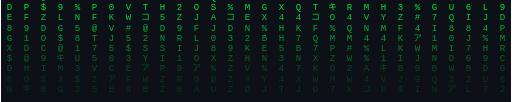
t = 0.00 s
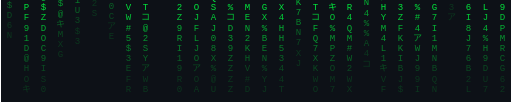
t = 1.30 s
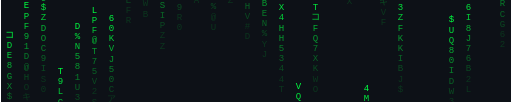
t = 2.60 s
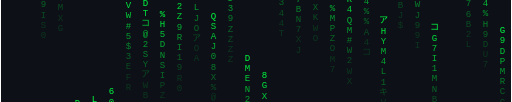
t = 3.91 s
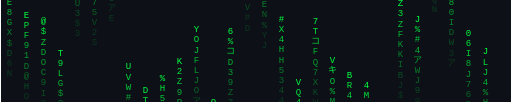
t = 5.31 s
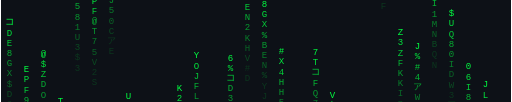
t = 5.90 s

The animated SVG that drew these frames (rendered in a browser with its animation timeline set to each time). Animation: 30 SMIL elements (animateTransform=30); one cycle of 7.81 s, repeats indefinitely.

<svg width="900" height="180" viewBox="0 0 900 180" xmlns="http://www.w3.org/2000/svg">
<rect width="900" height="180" fill="#0d1117"/>
<text font-family="monospace" font-size="16" text-anchor="middle"><tspan x="15" dy="0" fill="#00FF41" opacity="1.00">コ</tspan><tspan x="15" dy="18" fill="#00FF41" opacity="0.89">D</tspan><tspan x="15" dy="18" fill="#00FF41" opacity="0.78">E</tspan><tspan x="15" dy="18" fill="#00FF41" opacity="0.67">8</tspan><tspan x="15" dy="18" fill="#00FF41" opacity="0.56">G</tspan><tspan x="15" dy="18" fill="#00FF41" opacity="0.45">X</tspan><tspan x="15" dy="18" fill="#00FF41" opacity="0.34">$</tspan><tspan x="15" dy="18" fill="#00FF41" opacity="0.23">D</tspan><tspan x="15" dy="18" fill="#00FF41" opacity="0.15">6</tspan><tspan x="15" dy="18" fill="#00FF41" opacity="0.15">N</tspan><animateTransform attributeName="transform" type="translate" from="0,-200" to="0,230" dur="3.47s" begin="0.45s" repeatCount="indefinite"/></text>
<text font-family="monospace" font-size="16" text-anchor="middle"><tspan x="45" dy="0" fill="#00FF41" opacity="1.00">E</tspan><tspan x="45" dy="18" fill="#00FF41" opacity="0.89">P</tspan><tspan x="45" dy="18" fill="#00FF41" opacity="0.78">F</tspan><tspan x="45" dy="18" fill="#00FF41" opacity="0.67">9</tspan><tspan x="45" dy="18" fill="#00FF41" opacity="0.56">1</tspan><tspan x="45" dy="18" fill="#00FF41" opacity="0.45">D</tspan><tspan x="45" dy="18" fill="#00FF41" opacity="0.34">@</tspan><tspan x="45" dy="18" fill="#00FF41" opacity="0.23">H</tspan><tspan x="45" dy="18" fill="#00FF41" opacity="0.15">O</tspan><tspan x="45" dy="18" fill="#00FF41" opacity="0.15">キ</tspan><animateTransform attributeName="transform" type="translate" from="0,-200" to="0,230" dur="2.61s" begin="1.3s" repeatCount="indefinite"/></text>
<text font-family="monospace" font-size="16" text-anchor="middle"><tspan x="75" dy="0" fill="#00FF41" opacity="1.00">@</tspan><tspan x="75" dy="18" fill="#00FF41" opacity="0.89">$</tspan><tspan x="75" dy="18" fill="#00FF41" opacity="0.78">Z</tspan><tspan x="75" dy="18" fill="#00FF41" opacity="0.67">D</tspan><tspan x="75" dy="18" fill="#00FF41" opacity="0.56">O</tspan><tspan x="75" dy="18" fill="#00FF41" opacity="0.45">C</tspan><tspan x="75" dy="18" fill="#00FF41" opacity="0.34">9</tspan><tspan x="75" dy="18" fill="#00FF41" opacity="0.23">I</tspan><tspan x="75" dy="18" fill="#00FF41" opacity="0.15">S</tspan><tspan x="75" dy="18" fill="#00FF41" opacity="0.15">0</tspan><animateTransform attributeName="transform" type="translate" from="0,-200" to="0,230" dur="4.38s" begin="2.84s" repeatCount="indefinite"/></text>
<text font-family="monospace" font-size="16" text-anchor="middle"><tspan x="105" dy="0" fill="#00FF41" opacity="1.00">T</tspan><tspan x="105" dy="18" fill="#00FF41" opacity="0.89">9</tspan><tspan x="105" dy="18" fill="#00FF41" opacity="0.78">L</tspan><tspan x="105" dy="18" fill="#00FF41" opacity="0.67">G</tspan><tspan x="105" dy="18" fill="#00FF41" opacity="0.56">$</tspan><tspan x="105" dy="18" fill="#00FF41" opacity="0.45">@</tspan><tspan x="105" dy="18" fill="#00FF41" opacity="0.34">キ</tspan><tspan x="105" dy="18" fill="#00FF41" opacity="0.23">M</tspan><tspan x="105" dy="18" fill="#00FF41" opacity="0.15">X</tspan><tspan x="105" dy="18" fill="#00FF41" opacity="0.15">G</tspan><animateTransform attributeName="transform" type="translate" from="0,-200" to="0,230" dur="2.93s" begin="0.35s" repeatCount="indefinite"/></text>
<text font-family="monospace" font-size="16" text-anchor="middle"><tspan x="135" dy="0" fill="#00FF41" opacity="1.00">D</tspan><tspan x="135" dy="18" fill="#00FF41" opacity="0.89">%</tspan><tspan x="135" dy="18" fill="#00FF41" opacity="0.78">N</tspan><tspan x="135" dy="18" fill="#00FF41" opacity="0.67">5</tspan><tspan x="135" dy="18" fill="#00FF41" opacity="0.56">8</tspan><tspan x="135" dy="18" fill="#00FF41" opacity="0.45">1</tspan><tspan x="135" dy="18" fill="#00FF41" opacity="0.34">U</tspan><tspan x="135" dy="18" fill="#00FF41" opacity="0.23">3</tspan><tspan x="135" dy="18" fill="#00FF41" opacity="0.15">$</tspan><tspan x="135" dy="18" fill="#00FF41" opacity="0.15">3</tspan><animateTransform attributeName="transform" type="translate" from="0,-200" to="0,230" dur="4.14s" begin="0.19s" repeatCount="indefinite"/></text>
<text font-family="monospace" font-size="16" text-anchor="middle"><tspan x="165" dy="0" fill="#00FF41" opacity="1.00">L</tspan><tspan x="165" dy="18" fill="#00FF41" opacity="0.89">P</tspan><tspan x="165" dy="18" fill="#00FF41" opacity="0.78">F</tspan><tspan x="165" dy="18" fill="#00FF41" opacity="0.67">@</tspan><tspan x="165" dy="18" fill="#00FF41" opacity="0.56">T</tspan><tspan x="165" dy="18" fill="#00FF41" opacity="0.45">7</tspan><tspan x="165" dy="18" fill="#00FF41" opacity="0.34">5</tspan><tspan x="165" dy="18" fill="#00FF41" opacity="0.23">V</tspan><tspan x="165" dy="18" fill="#00FF41" opacity="0.15">2</tspan><tspan x="165" dy="18" fill="#00FF41" opacity="0.15">S</tspan><animateTransform attributeName="transform" type="translate" from="0,-200" to="0,230" dur="3.58s" begin="0.75s" repeatCount="indefinite"/></text>
<text font-family="monospace" font-size="16" text-anchor="middle"><tspan x="195" dy="0" fill="#00FF41" opacity="1.00">6</tspan><tspan x="195" dy="18" fill="#00FF41" opacity="0.89">0</tspan><tspan x="195" dy="18" fill="#00FF41" opacity="0.78">K</tspan><tspan x="195" dy="18" fill="#00FF41" opacity="0.67">V</tspan><tspan x="195" dy="18" fill="#00FF41" opacity="0.56">J</tspan><tspan x="195" dy="18" fill="#00FF41" opacity="0.45">5</tspan><tspan x="195" dy="18" fill="#00FF41" opacity="0.34">0</tspan><tspan x="195" dy="18" fill="#00FF41" opacity="0.23">C</tspan><tspan x="195" dy="18" fill="#00FF41" opacity="0.15">ア</tspan><tspan x="195" dy="18" fill="#00FF41" opacity="0.15">E</tspan><animateTransform attributeName="transform" type="translate" from="0,-200" to="0,230" dur="4.33s" begin="0.22s" repeatCount="indefinite"/></text>
<text font-family="monospace" font-size="16" text-anchor="middle"><tspan x="225" dy="0" fill="#00FF41" opacity="1.00">U</tspan><tspan x="225" dy="18" fill="#00FF41" opacity="0.89">V</tspan><tspan x="225" dy="18" fill="#00FF41" opacity="0.78">W</tspan><tspan x="225" dy="18" fill="#00FF41" opacity="0.67">#</tspan><tspan x="225" dy="18" fill="#00FF41" opacity="0.56">5</tspan><tspan x="225" dy="18" fill="#00FF41" opacity="0.45">$</tspan><tspan x="225" dy="18" fill="#00FF41" opacity="0.34">3</tspan><tspan x="225" dy="18" fill="#00FF41" opacity="0.23">E</tspan><tspan x="225" dy="18" fill="#00FF41" opacity="0.15">F</tspan><tspan x="225" dy="18" fill="#00FF41" opacity="0.15">R</tspan><animateTransform attributeName="transform" type="translate" from="0,-200" to="0,230" dur="4.79s" begin="1.72s" repeatCount="indefinite"/></text>
<text font-family="monospace" font-size="16" text-anchor="middle"><tspan x="255" dy="0" fill="#00FF41" opacity="1.00">D</tspan><tspan x="255" dy="18" fill="#00FF41" opacity="0.89">T</tspan><tspan x="255" dy="18" fill="#00FF41" opacity="0.78">コ</tspan><tspan x="255" dy="18" fill="#00FF41" opacity="0.67">@</tspan><tspan x="255" dy="18" fill="#00FF41" opacity="0.56">2</tspan><tspan x="255" dy="18" fill="#00FF41" opacity="0.45">S</tspan><tspan x="255" dy="18" fill="#00FF41" opacity="0.34">Y</tspan><tspan x="255" dy="18" fill="#00FF41" opacity="0.23">ア</tspan><tspan x="255" dy="18" fill="#00FF41" opacity="0.15">W</tspan><tspan x="255" dy="18" fill="#00FF41" opacity="0.15">B</tspan><animateTransform attributeName="transform" type="translate" from="0,-200" to="0,230" dur="3.92s" begin="1.99s" repeatCount="indefinite"/></text>
<text font-family="monospace" font-size="16" text-anchor="middle"><tspan x="285" dy="0" fill="#00FF41" opacity="1.00">%</tspan><tspan x="285" dy="18" fill="#00FF41" opacity="0.89">H</tspan><tspan x="285" dy="18" fill="#00FF41" opacity="0.78">5</tspan><tspan x="285" dy="18" fill="#00FF41" opacity="0.67">D</tspan><tspan x="285" dy="18" fill="#00FF41" opacity="0.56">N</tspan><tspan x="285" dy="18" fill="#00FF41" opacity="0.45">S</tspan><tspan x="285" dy="18" fill="#00FF41" opacity="0.34">I</tspan><tspan x="285" dy="18" fill="#00FF41" opacity="0.23">P</tspan><tspan x="285" dy="18" fill="#00FF41" opacity="0.15">Z</tspan><tspan x="285" dy="18" fill="#00FF41" opacity="0.15">Z</tspan><animateTransform attributeName="transform" type="translate" from="0,-200" to="0,230" dur="5.32s" begin="1.07s" repeatCount="indefinite"/></text>
<text font-family="monospace" font-size="16" text-anchor="middle"><tspan x="315" dy="0" fill="#00FF41" opacity="1.00">K</tspan><tspan x="315" dy="18" fill="#00FF41" opacity="0.89">2</tspan><tspan x="315" dy="18" fill="#00FF41" opacity="0.78">Z</tspan><tspan x="315" dy="18" fill="#00FF41" opacity="0.67">9</tspan><tspan x="315" dy="18" fill="#00FF41" opacity="0.56">R</tspan><tspan x="315" dy="18" fill="#00FF41" opacity="0.45">I</tspan><tspan x="315" dy="18" fill="#00FF41" opacity="0.34">1</tspan><tspan x="315" dy="18" fill="#00FF41" opacity="0.23">9</tspan><tspan x="315" dy="18" fill="#00FF41" opacity="0.15">R</tspan><tspan x="315" dy="18" fill="#00FF41" opacity="0.15">0</tspan><animateTransform attributeName="transform" type="translate" from="0,-200" to="0,230" dur="5.25s" begin="1.49s" repeatCount="indefinite"/></text>
<text font-family="monospace" font-size="16" text-anchor="middle"><tspan x="345" dy="0" fill="#00FF41" opacity="1.00">Y</tspan><tspan x="345" dy="18" fill="#00FF41" opacity="0.89">O</tspan><tspan x="345" dy="18" fill="#00FF41" opacity="0.78">J</tspan><tspan x="345" dy="18" fill="#00FF41" opacity="0.67">F</tspan><tspan x="345" dy="18" fill="#00FF41" opacity="0.56">L</tspan><tspan x="345" dy="18" fill="#00FF41" opacity="0.45">J</tspan><tspan x="345" dy="18" fill="#00FF41" opacity="0.34">O</tspan><tspan x="345" dy="18" fill="#00FF41" opacity="0.23">ア</tspan><tspan x="345" dy="18" fill="#00FF41" opacity="0.15">O</tspan><tspan x="345" dy="18" fill="#00FF41" opacity="0.15">A</tspan><animateTransform attributeName="transform" type="translate" from="0,-200" to="0,230" dur="5.46s" begin="2.05s" repeatCount="indefinite"/></text>
<text font-family="monospace" font-size="16" text-anchor="middle"><tspan x="375" dy="0" fill="#00FF41" opacity="1.00">Q</tspan><tspan x="375" dy="18" fill="#00FF41" opacity="0.89">S</tspan><tspan x="375" dy="18" fill="#00FF41" opacity="0.78">A</tspan><tspan x="375" dy="18" fill="#00FF41" opacity="0.67">J</tspan><tspan x="375" dy="18" fill="#00FF41" opacity="0.56">0</tspan><tspan x="375" dy="18" fill="#00FF41" opacity="0.45">8</tspan><tspan x="375" dy="18" fill="#00FF41" opacity="0.34">X</tspan><tspan x="375" dy="18" fill="#00FF41" opacity="0.23">%</tspan><tspan x="375" dy="18" fill="#00FF41" opacity="0.15">@</tspan><tspan x="375" dy="18" fill="#00FF41" opacity="0.15">U</tspan><animateTransform attributeName="transform" type="translate" from="0,-200" to="0,230" dur="3.95s" begin="1.77s" repeatCount="indefinite"/></text>
<text font-family="monospace" font-size="16" text-anchor="middle"><tspan x="405" dy="0" fill="#00FF41" opacity="1.00">6</tspan><tspan x="405" dy="18" fill="#00FF41" opacity="0.89">%</tspan><tspan x="405" dy="18" fill="#00FF41" opacity="0.78">コ</tspan><tspan x="405" dy="18" fill="#00FF41" opacity="0.67">D</tspan><tspan x="405" dy="18" fill="#00FF41" opacity="0.56">3</tspan><tspan x="405" dy="18" fill="#00FF41" opacity="0.45">9</tspan><tspan x="405" dy="18" fill="#00FF41" opacity="0.34">Z</tspan><tspan x="405" dy="18" fill="#00FF41" opacity="0.23">Z</tspan><tspan x="405" dy="18" fill="#00FF41" opacity="0.15">Z</tspan><tspan x="405" dy="18" fill="#00FF41" opacity="0.15">Z</tspan><animateTransform attributeName="transform" type="translate" from="0,-200" to="0,230" dur="5.36s" begin="2.07s" repeatCount="indefinite"/></text>
<text font-family="monospace" font-size="16" text-anchor="middle"><tspan x="435" dy="0" fill="#00FF41" opacity="1.00">D</tspan><tspan x="435" dy="18" fill="#00FF41" opacity="0.89">M</tspan><tspan x="435" dy="18" fill="#00FF41" opacity="0.78">E</tspan><tspan x="435" dy="18" fill="#00FF41" opacity="0.67">N</tspan><tspan x="435" dy="18" fill="#00FF41" opacity="0.56">2</tspan><tspan x="435" dy="18" fill="#00FF41" opacity="0.45">K</tspan><tspan x="435" dy="18" fill="#00FF41" opacity="0.34">H</tspan><tspan x="435" dy="18" fill="#00FF41" opacity="0.23">V</tspan><tspan x="435" dy="18" fill="#00FF41" opacity="0.15">#</tspan><tspan x="435" dy="18" fill="#00FF41" opacity="0.15">D</tspan><animateTransform attributeName="transform" type="translate" from="0,-200" to="0,230" dur="2.81s" begin="1.9s" repeatCount="indefinite"/></text>
<text font-family="monospace" font-size="16" text-anchor="middle"><tspan x="465" dy="0" fill="#00FF41" opacity="1.00">8</tspan><tspan x="465" dy="18" fill="#00FF41" opacity="0.89">G</tspan><tspan x="465" dy="18" fill="#00FF41" opacity="0.78">X</tspan><tspan x="465" dy="18" fill="#00FF41" opacity="0.67">%</tspan><tspan x="465" dy="18" fill="#00FF41" opacity="0.56">B</tspan><tspan x="465" dy="18" fill="#00FF41" opacity="0.45">E</tspan><tspan x="465" dy="18" fill="#00FF41" opacity="0.34">N</tspan><tspan x="465" dy="18" fill="#00FF41" opacity="0.23">%</tspan><tspan x="465" dy="18" fill="#00FF41" opacity="0.15">Y</tspan><tspan x="465" dy="18" fill="#00FF41" opacity="0.15">J</tspan><animateTransform attributeName="transform" type="translate" from="0,-200" to="0,230" dur="2.81s" begin="1.7s" repeatCount="indefinite"/></text>
<text font-family="monospace" font-size="16" text-anchor="middle"><tspan x="495" dy="0" fill="#00FF41" opacity="1.00">#</tspan><tspan x="495" dy="18" fill="#00FF41" opacity="0.89">X</tspan><tspan x="495" dy="18" fill="#00FF41" opacity="0.78">4</tspan><tspan x="495" dy="18" fill="#00FF41" opacity="0.67">H</tspan><tspan x="495" dy="18" fill="#00FF41" opacity="0.56">H</tspan><tspan x="495" dy="18" fill="#00FF41" opacity="0.45">5</tspan><tspan x="495" dy="18" fill="#00FF41" opacity="0.34">3</tspan><tspan x="495" dy="18" fill="#00FF41" opacity="0.23">4</tspan><tspan x="495" dy="18" fill="#00FF41" opacity="0.15">4</tspan><tspan x="495" dy="18" fill="#00FF41" opacity="0.15">T</tspan><animateTransform attributeName="transform" type="translate" from="0,-200" to="0,230" dur="4.4s" begin="2.87s" repeatCount="indefinite"/></text>
<text font-family="monospace" font-size="16" text-anchor="middle"><tspan x="525" dy="0" fill="#00FF41" opacity="1.00">V</tspan><tspan x="525" dy="18" fill="#00FF41" opacity="0.89">Q</tspan><tspan x="525" dy="18" fill="#00FF41" opacity="0.78">4</tspan><tspan x="525" dy="18" fill="#00FF41" opacity="0.67">K</tspan><tspan x="525" dy="18" fill="#00FF41" opacity="0.56">7</tspan><tspan x="525" dy="18" fill="#00FF41" opacity="0.45">B</tspan><tspan x="525" dy="18" fill="#00FF41" opacity="0.34">N</tspan><tspan x="525" dy="18" fill="#00FF41" opacity="0.23">7</tspan><tspan x="525" dy="18" fill="#00FF41" opacity="0.15">X</tspan><tspan x="525" dy="18" fill="#00FF41" opacity="0.15">J</tspan><animateTransform attributeName="transform" type="translate" from="0,-200" to="0,230" dur="2.76s" begin="0.31s" repeatCount="indefinite"/></text>
<text font-family="monospace" font-size="16" text-anchor="middle"><tspan x="555" dy="0" fill="#00FF41" opacity="1.00">7</tspan><tspan x="555" dy="18" fill="#00FF41" opacity="0.89">T</tspan><tspan x="555" dy="18" fill="#00FF41" opacity="0.78">コ</tspan><tspan x="555" dy="18" fill="#00FF41" opacity="0.67">F</tspan><tspan x="555" dy="18" fill="#00FF41" opacity="0.56">Q</tspan><tspan x="555" dy="18" fill="#00FF41" opacity="0.45">7</tspan><tspan x="555" dy="18" fill="#00FF41" opacity="0.34">X</tspan><tspan x="555" dy="18" fill="#00FF41" opacity="0.23">K</tspan><tspan x="555" dy="18" fill="#00FF41" opacity="0.15">W</tspan><tspan x="555" dy="18" fill="#00FF41" opacity="0.15">O</tspan><animateTransform attributeName="transform" type="translate" from="0,-200" to="0,230" dur="4.57s" begin="2.74s" repeatCount="indefinite"/></text>
<text font-family="monospace" font-size="16" text-anchor="middle"><tspan x="585" dy="0" fill="#00FF41" opacity="1.00">V</tspan><tspan x="585" dy="18" fill="#00FF41" opacity="0.89">キ</tspan><tspan x="585" dy="18" fill="#00FF41" opacity="0.78">O</tspan><tspan x="585" dy="18" fill="#00FF41" opacity="0.67">%</tspan><tspan x="585" dy="18" fill="#00FF41" opacity="0.56">M</tspan><tspan x="585" dy="18" fill="#00FF41" opacity="0.45">P</tspan><tspan x="585" dy="18" fill="#00FF41" opacity="0.34">Z</tspan><tspan x="585" dy="18" fill="#00FF41" opacity="0.23">O</tspan><tspan x="585" dy="18" fill="#00FF41" opacity="0.15">M</tspan><tspan x="585" dy="18" fill="#00FF41" opacity="0.15">7</tspan><animateTransform attributeName="transform" type="translate" from="0,-200" to="0,230" dur="4.1s" begin="2.34s" repeatCount="indefinite"/></text>
<text font-family="monospace" font-size="16" text-anchor="middle"><tspan x="615" dy="0" fill="#00FF41" opacity="1.00">B</tspan><tspan x="615" dy="18" fill="#00FF41" opacity="0.89">R</tspan><tspan x="615" dy="18" fill="#00FF41" opacity="0.78">4</tspan><tspan x="615" dy="18" fill="#00FF41" opacity="0.67">Q</tspan><tspan x="615" dy="18" fill="#00FF41" opacity="0.56">M</tspan><tspan x="615" dy="18" fill="#00FF41" opacity="0.45">#</tspan><tspan x="615" dy="18" fill="#00FF41" opacity="0.34">W</tspan><tspan x="615" dy="18" fill="#00FF41" opacity="0.23">2</tspan><tspan x="615" dy="18" fill="#00FF41" opacity="0.15">W</tspan><tspan x="615" dy="18" fill="#00FF41" opacity="0.15">X</tspan><animateTransform attributeName="transform" type="translate" from="0,-200" to="0,230" dur="3.98s" begin="2.19s" repeatCount="indefinite"/></text>
<text font-family="monospace" font-size="16" text-anchor="middle"><tspan x="645" dy="0" fill="#00FF41" opacity="1.00">4</tspan><tspan x="645" dy="18" fill="#00FF41" opacity="0.89">M</tspan><tspan x="645" dy="18" fill="#00FF41" opacity="0.78">V</tspan><tspan x="645" dy="18" fill="#00FF41" opacity="0.67">N</tspan><tspan x="645" dy="18" fill="#00FF41" opacity="0.56">4</tspan><tspan x="645" dy="18" fill="#00FF41" opacity="0.45">%</tspan><tspan x="645" dy="18" fill="#00FF41" opacity="0.34">%</tspan><tspan x="645" dy="18" fill="#00FF41" opacity="0.23">A</tspan><tspan x="645" dy="18" fill="#00FF41" opacity="0.15">4</tspan><tspan x="645" dy="18" fill="#00FF41" opacity="0.15">コ</tspan><animateTransform attributeName="transform" type="translate" from="0,-200" to="0,230" dur="2.74s" begin="0.31s" repeatCount="indefinite"/></text>
<text font-family="monospace" font-size="16" text-anchor="middle"><tspan x="675" dy="0" fill="#00FF41" opacity="1.00">ア</tspan><tspan x="675" dy="18" fill="#00FF41" opacity="0.89">H</tspan><tspan x="675" dy="18" fill="#00FF41" opacity="0.78">Y</tspan><tspan x="675" dy="18" fill="#00FF41" opacity="0.67">M</tspan><tspan x="675" dy="18" fill="#00FF41" opacity="0.56">4</tspan><tspan x="675" dy="18" fill="#00FF41" opacity="0.45">L</tspan><tspan x="675" dy="18" fill="#00FF41" opacity="0.34">1</tspan><tspan x="675" dy="18" fill="#00FF41" opacity="0.23">キ</tspan><tspan x="675" dy="18" fill="#00FF41" opacity="0.15">V</tspan><tspan x="675" dy="18" fill="#00FF41" opacity="0.15">F</tspan><animateTransform attributeName="transform" type="translate" from="0,-200" to="0,230" dur="3.53s" begin="1.93s" repeatCount="indefinite"/></text>
<text font-family="monospace" font-size="16" text-anchor="middle"><tspan x="705" dy="0" fill="#00FF41" opacity="1.00">Z</tspan><tspan x="705" dy="18" fill="#00FF41" opacity="0.89">3</tspan><tspan x="705" dy="18" fill="#00FF41" opacity="0.78">Z</tspan><tspan x="705" dy="18" fill="#00FF41" opacity="0.67">F</tspan><tspan x="705" dy="18" fill="#00FF41" opacity="0.56">K</tspan><tspan x="705" dy="18" fill="#00FF41" opacity="0.45">K</tspan><tspan x="705" dy="18" fill="#00FF41" opacity="0.34">I</tspan><tspan x="705" dy="18" fill="#00FF41" opacity="0.23">B</tspan><tspan x="705" dy="18" fill="#00FF41" opacity="0.15">J</tspan><tspan x="705" dy="18" fill="#00FF41" opacity="0.15">$</tspan><animateTransform attributeName="transform" type="translate" from="0,-200" to="0,230" dur="4.9s" begin="2.91s" repeatCount="indefinite"/></text>
<text font-family="monospace" font-size="16" text-anchor="middle"><tspan x="735" dy="0" fill="#00FF41" opacity="1.00">J</tspan><tspan x="735" dy="18" fill="#00FF41" opacity="0.89">%</tspan><tspan x="735" dy="18" fill="#00FF41" opacity="0.78">#</tspan><tspan x="735" dy="18" fill="#00FF41" opacity="0.67">4</tspan><tspan x="735" dy="18" fill="#00FF41" opacity="0.56">ア</tspan><tspan x="735" dy="18" fill="#00FF41" opacity="0.45">W</tspan><tspan x="735" dy="18" fill="#00FF41" opacity="0.34">J</tspan><tspan x="735" dy="18" fill="#00FF41" opacity="0.23">9</tspan><tspan x="735" dy="18" fill="#00FF41" opacity="0.15">9</tspan><tspan x="735" dy="18" fill="#00FF41" opacity="0.15">I</tspan><animateTransform attributeName="transform" type="translate" from="0,-200" to="0,230" dur="5.21s" begin="2.42s" repeatCount="indefinite"/></text>
<text font-family="monospace" font-size="16" text-anchor="middle"><tspan x="765" dy="0" fill="#00FF41" opacity="1.00">コ</tspan><tspan x="765" dy="18" fill="#00FF41" opacity="0.89">G</tspan><tspan x="765" dy="18" fill="#00FF41" opacity="0.78">7</tspan><tspan x="765" dy="18" fill="#00FF41" opacity="0.67">I</tspan><tspan x="765" dy="18" fill="#00FF41" opacity="0.56">1</tspan><tspan x="765" dy="18" fill="#00FF41" opacity="0.45">M</tspan><tspan x="765" dy="18" fill="#00FF41" opacity="0.34">N</tspan><tspan x="765" dy="18" fill="#00FF41" opacity="0.23">B</tspan><tspan x="765" dy="18" fill="#00FF41" opacity="0.15">Q</tspan><tspan x="765" dy="18" fill="#00FF41" opacity="0.15">N</tspan><animateTransform attributeName="transform" type="translate" from="0,-200" to="0,230" dur="2.56s" begin="2.4s" repeatCount="indefinite"/></text>
<text font-family="monospace" font-size="16" text-anchor="middle"><tspan x="795" dy="0" fill="#00FF41" opacity="1.00">$</tspan><tspan x="795" dy="18" fill="#00FF41" opacity="0.89">U</tspan><tspan x="795" dy="18" fill="#00FF41" opacity="0.78">Q</tspan><tspan x="795" dy="18" fill="#00FF41" opacity="0.67">8</tspan><tspan x="795" dy="18" fill="#00FF41" opacity="0.56">0</tspan><tspan x="795" dy="18" fill="#00FF41" opacity="0.45">I</tspan><tspan x="795" dy="18" fill="#00FF41" opacity="0.34">D</tspan><tspan x="795" dy="18" fill="#00FF41" opacity="0.23">W</tspan><tspan x="795" dy="18" fill="#00FF41" opacity="0.15">3</tspan><tspan x="795" dy="18" fill="#00FF41" opacity="0.15">ア</tspan><animateTransform attributeName="transform" type="translate" from="0,-200" to="0,230" dur="3.38s" begin="0.72s" repeatCount="indefinite"/></text>
<text font-family="monospace" font-size="16" text-anchor="middle"><tspan x="825" dy="0" fill="#00FF41" opacity="1.00">0</tspan><tspan x="825" dy="18" fill="#00FF41" opacity="0.89">6</tspan><tspan x="825" dy="18" fill="#00FF41" opacity="0.78">I</tspan><tspan x="825" dy="18" fill="#00FF41" opacity="0.67">8</tspan><tspan x="825" dy="18" fill="#00FF41" opacity="0.56">J</tspan><tspan x="825" dy="18" fill="#00FF41" opacity="0.45">7</tspan><tspan x="825" dy="18" fill="#00FF41" opacity="0.34">6</tspan><tspan x="825" dy="18" fill="#00FF41" opacity="0.23">B</tspan><tspan x="825" dy="18" fill="#00FF41" opacity="0.15">2</tspan><tspan x="825" dy="18" fill="#00FF41" opacity="0.15">L</tspan><animateTransform attributeName="transform" type="translate" from="0,-200" to="0,230" dur="4.25s" begin="2.71s" repeatCount="indefinite"/></text>
<text font-family="monospace" font-size="16" text-anchor="middle"><tspan x="855" dy="0" fill="#00FF41" opacity="1.00">J</tspan><tspan x="855" dy="18" fill="#00FF41" opacity="0.89">L</tspan><tspan x="855" dy="18" fill="#00FF41" opacity="0.78">J</tspan><tspan x="855" dy="18" fill="#00FF41" opacity="0.67">4</tspan><tspan x="855" dy="18" fill="#00FF41" opacity="0.56">%</tspan><tspan x="855" dy="18" fill="#00FF41" opacity="0.45">H</tspan><tspan x="855" dy="18" fill="#00FF41" opacity="0.34">9</tspan><tspan x="855" dy="18" fill="#00FF41" opacity="0.23">D</tspan><tspan x="855" dy="18" fill="#00FF41" opacity="0.15">U</tspan><tspan x="855" dy="18" fill="#00FF41" opacity="0.15">7</tspan><animateTransform attributeName="transform" type="translate" from="0,-200" to="0,230" dur="4.33s" begin="2.33s" repeatCount="indefinite"/></text>
<text font-family="monospace" font-size="16" text-anchor="middle"><tspan x="885" dy="0" fill="#00FF41" opacity="1.00">G</tspan><tspan x="885" dy="18" fill="#00FF41" opacity="0.89">9</tspan><tspan x="885" dy="18" fill="#00FF41" opacity="0.78">D</tspan><tspan x="885" dy="18" fill="#00FF41" opacity="0.67">P</tspan><tspan x="885" dy="18" fill="#00FF41" opacity="0.56">M</tspan><tspan x="885" dy="18" fill="#00FF41" opacity="0.45">R</tspan><tspan x="885" dy="18" fill="#00FF41" opacity="0.34">C</tspan><tspan x="885" dy="18" fill="#00FF41" opacity="0.23">G</tspan><tspan x="885" dy="18" fill="#00FF41" opacity="0.15">6</tspan><tspan x="885" dy="18" fill="#00FF41" opacity="0.15">2</tspan><animateTransform attributeName="transform" type="translate" from="0,-200" to="0,230" dur="4.09s" begin="1.45s" repeatCount="indefinite"/></text>
</svg>
